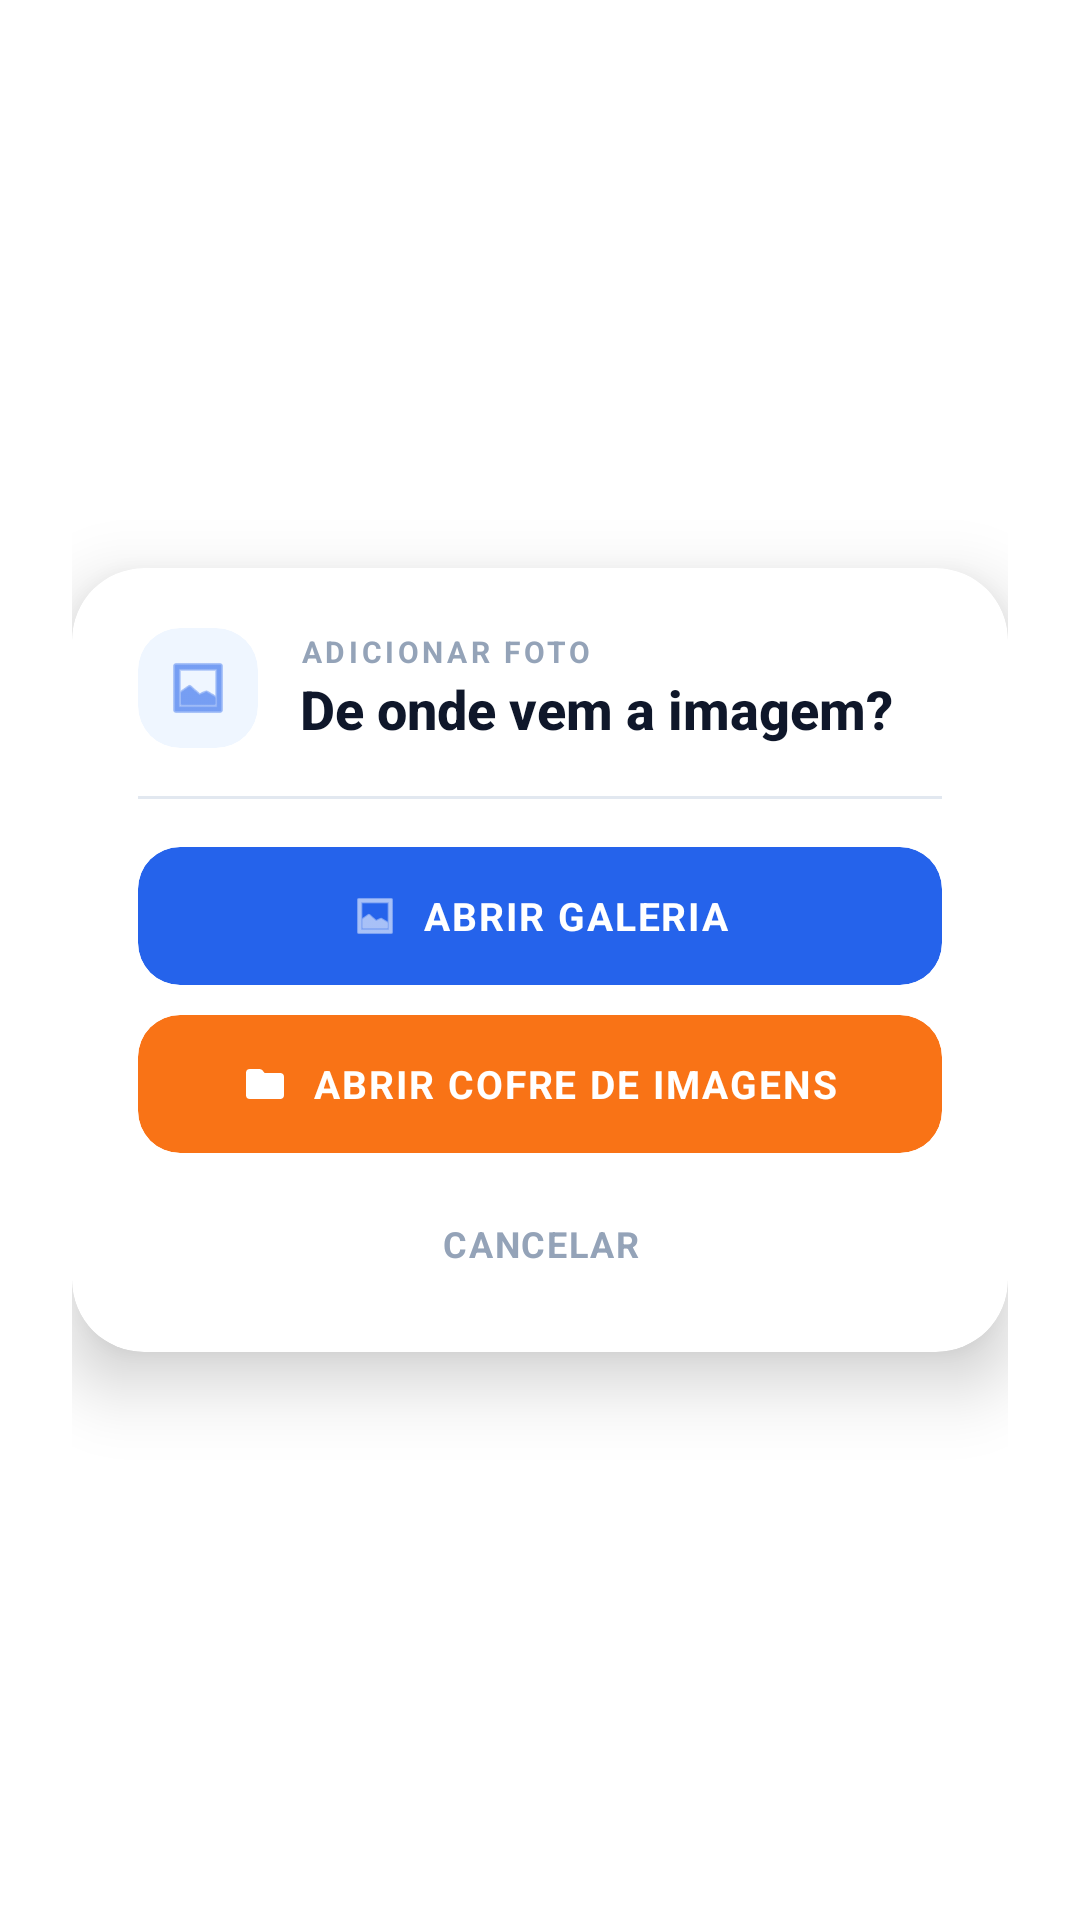

Here is an Android app screen rendered from its layout file. Give the layout XML and the strings, colors and styles it references.
<!-- AndroidManifest.xml: application theme Theme.MaterialComponents.Light.NoActionBar -->
<!-- res/layout/dialog_escolha_origem_foto.xml -->
<?xml version="1.0" encoding="utf-8"?>
<LinearLayout 
    xmlns:android="http://schemas.android.com/apk/res/android"
    xmlns:app="http://schemas.android.com/apk/res-auto"
    android:layout_width="match_parent"
    android:layout_height="wrap_content"
    android:background="@android:color/transparent"
    android:gravity="center"
    android:padding="24dp">

    <androidx.cardview.widget.CardView
        android:layout_width="match_parent"
        android:layout_height="wrap_content"
        app:cardBackgroundColor="#FFFFFF"
        app:cardCornerRadius="24dp"
        app:cardElevation="14dp">

        <LinearLayout
            android:layout_width="match_parent"
            android:layout_height="wrap_content"
            android:orientation="vertical"
            android:paddingStart="22dp"
            android:paddingTop="20dp"
            android:paddingEnd="22dp"
            android:paddingBottom="20dp">

            
            <LinearLayout
                android:layout_width="match_parent"
                android:layout_height="wrap_content"
                android:gravity="center_vertical"
                android:orientation="horizontal">

                <androidx.cardview.widget.CardView
                    android:layout_width="40dp"
                    android:layout_height="40dp"
                    app:cardBackgroundColor="#EFF6FF"
                    app:cardCornerRadius="14dp"
                    app:cardElevation="0dp">

                    <ImageView
                        android:layout_width="match_parent"
                        android:layout_height="match_parent"
                        android:padding="9dp"
                        android:src="@android:drawable/ic_menu_gallery"
                        app:tint="#2563EB" />
                </androidx.cardview.widget.CardView>

                <LinearLayout
                    android:layout_width="0dp"
                    android:layout_height="wrap_content"
                    android:layout_marginStart="14dp"
                    android:layout_weight="1"
                    android:orientation="vertical">

                    <TextView
                        android:layout_width="wrap_content"
                        android:layout_height="wrap_content"
                        android:letterSpacing="0.12"
                        android:text="ADICIONAR FOTO"
                        android:textColor="#94A3B8"
                        android:textSize="10sp"
                        android:textStyle="bold" />

                    <TextView
                        android:layout_width="wrap_content"
                        android:layout_height="wrap_content"
                        android:fontFamily="sans-serif-medium"
                        android:text="De onde vem a imagem?"
                        android:textColor="#0F172A"
                        android:textSize="18sp"
                        android:textStyle="bold" />
                </LinearLayout>
            </LinearLayout>

            
            <View
                android:layout_width="match_parent"
                android:layout_height="1dp"
                android:layout_marginTop="16dp"
                android:layout_marginBottom="16dp"
                android:background="#E2E8F0" />

            
            <androidx.cardview.widget.CardView
                android:id="@+id/btnOrigemGaleria"
                android:layout_width="match_parent"
                android:layout_height="46dp"
                android:clickable="true"
                android:focusable="true"
                app:cardBackgroundColor="#2563EB"
                app:cardCornerRadius="14dp"
                app:cardElevation="0dp">

                <LinearLayout
                    android:layout_width="match_parent"
                    android:layout_height="match_parent"
                    android:gravity="center"
                    android:orientation="horizontal">

                    <ImageView
                        android:layout_width="16dp"
                        android:layout_height="16dp"
                        android:src="@android:drawable/ic_menu_gallery"
                        app:tint="#FFFFFF" />

                    <TextView
                        android:layout_width="wrap_content"
                        android:layout_height="wrap_content"
                        android:layout_marginStart="8dp"
                        android:letterSpacing="0.05"
                        android:text="ABRIR GALERIA"
                        android:textColor="#FFFFFF"
                        android:textSize="13sp"
                        android:textStyle="bold" />
                </LinearLayout>
            </androidx.cardview.widget.CardView>

            
            <androidx.cardview.widget.CardView
                android:id="@+id/btnOrigemCofre"
                android:layout_width="match_parent"
                android:layout_height="46dp"
                android:layout_marginTop="10dp"
                android:clickable="true"
                android:focusable="true"
                app:cardBackgroundColor="#F97316"
                app:cardCornerRadius="14dp"
                app:cardElevation="0dp">

                <LinearLayout
                    android:layout_width="match_parent"
                    android:layout_height="match_parent"
                    android:gravity="center"
                    android:orientation="horizontal">

                    <ImageView
                        android:layout_width="16dp"
                        android:layout_height="16dp"
                        android:src="@drawable/ic_pasta_cofre"
                        app:tint="#FFFFFF" />

                    <TextView
                        android:layout_width="wrap_content"
                        android:layout_height="wrap_content"
                        android:layout_marginStart="8dp"
                        android:letterSpacing="0.05"
                        android:text="ABRIR COFRE DE IMAGENS"
                        android:textColor="#FFFFFF"
                        android:textSize="13sp"
                        android:textStyle="bold" />
                </LinearLayout>
            </androidx.cardview.widget.CardView>

            
            <TextView
                android:id="@+id/btnOrigemCancelar"
                android:layout_width="match_parent"
                android:layout_height="wrap_content"
                android:layout_marginTop="14dp"
                android:background="?android:attr/selectableItemBackgroundBorderless"
                android:clickable="true"
                android:focusable="true"
                android:gravity="center"
                android:padding="8dp"
                android:letterSpacing="0.05"
                android:text="CANCELAR"
                android:textColor="#94A3B8"
                android:textSize="12sp"
                android:textStyle="bold" />

        </LinearLayout>
    </androidx.cardview.widget.CardView>
</LinearLayout>
<!-- resources referenced by this layout -->
<resources>
  <!-- drawable ic_pasta_cofre (drawable) -->
  <?xml version="1.0" encoding="utf-8"?>
  <vector xmlns:android="http://schemas.android.com/apk/res/android"
      android:width="24dp"
      android:height="24dp"
      android:viewportWidth="24"
      android:viewportHeight="24">
  
      
      <path
          android:pathData="M3,6.5 C3,5.67 3.67,5 4.5,5 H9.2 C9.66,5 10.1,5.2 10.4,5.55 L11.6,7 H19.5 C20.33,7 21,7.67 21,8.5 V17.5 C21,18.33 20.33,19 19.5,19 H4.5 C3.67,19 3,18.33 3,17.5 Z"
          android:fillColor="#DBEAFE" />
  
      
      <path
          android:pathData="M3,6.5 C3,5.67 3.67,5 4.5,5 H9.2 C9.66,5 10.1,5.2 10.4,5.55 L11.6,7 H4.5 C3.67,7 3,7.4 3,8.1 Z"
          android:fillColor="#94A3B8"
          android:fillAlpha="0.55" />
  
      
      <path
          android:pathData="M3,6.5 C3,5.67 3.67,5 4.5,5 H9.2 C9.66,5 10.1,5.2 10.4,5.55 L11.6,7 H19.5 C20.33,7 21,7.67 21,8.5 V17.5 C21,18.33 20.33,19 19.5,19 H4.5 C3.67,19 3,18.33 3,17.5 Z"
          android:strokeColor="#93C5FD"
          android:strokeWidth="1"
          android:fillColor="#00000000" />
  </vector>
</resources>
